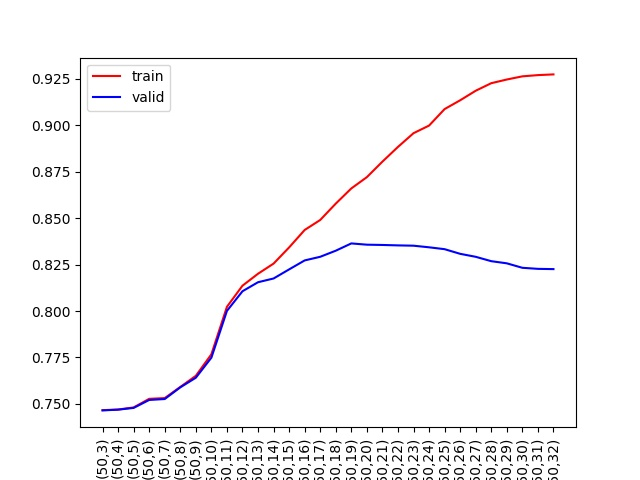

The file beside this chart, header and first rows:
n_estimators, max_depth, training_score, validation_score, training_confusion_matrix, training_precision, training_recall, validation_confusion_matrix, validation_precision, validation_recall
50, 3, 0.7466, 0.7465, [[     0   3033    596      0]? [     0 …, 0.3879, 0.4989, [[    0   731   139     0]? [    0 25024…, 0.3881, 0.499
50, 4, 0.747, 0.7469, [[     0   3033    596      0]? [     0 …, 0.5614, 0.4993, [[    0   731   139     0]? [    0 25035…, 0.5797, 0.4994
50, 5, 0.7481, 0.7478, [[     0   3035    589      5]? [     0 …, 0.5964, 0.5003, [[    0   732   138     0]? [    0 25077…, 0.6013, 0.5003
50, 6, 0.7527, 0.7521, [[     0   3029    589     11]? [     0 …, 0.6192, 0.5052, [[    0   730   138     2]? [    0 25075…, 0.6192, 0.5048
50, 7, 0.7531, 0.7526, [[    16   3024    565     24]? [     0 …, 0.8567, 0.5068, [[    5   729   131     5]? [    0 25047…, 0.8568, 0.5068
50, 8, 0.7591, 0.7589, [[    17   2985    410    217]? [     0 …, 0.8227, 0.5151, [[    6   722    89    53]? [    0 24757…, 0.8237, 0.5155
50, 9, 0.7651, 0.7641, [[    39   2863    388    339]? [     0 …, 0.7952, 0.5255, [[   13   703    80    74]? [    0 24017…, 0.8113, 0.5259
50, 10, 0.7767, 0.7749, [[    47   2751    344    487]? [     0 …, 0.8098, 0.5396, [[   14   676    73   107]? [    0 23645…, 0.7903, 0.5391
50, 11, 0.8023, 0.8001, [[    65   2561    293    710]? [     0 …, 0.8388, 0.5704, [[   15   636    65   154]? [    0 22880…, 0.8103, 0.5688
50, 12, 0.8136, 0.8106, [[   129   2385    235    880]? [     0 …, 0.8264, 0.5906, [[   20   581    59   210]? [    0 21887…, 0.7767, 0.5855
50, 13, 0.8201, 0.8155, [[   169   2449    212    799]? [     0 …, 0.8313, 0.5989, [[   22   596    61   191]? [    0 22104…, 0.7589, 0.5902
50, 14, 0.8255, 0.8175, [[   186   2311    210    922]? [     0 …, 0.8377, 0.608, [[   24   567    54   225]? [    0 21463…, 0.789, 0.5955
50, 15, 0.8342, 0.8224, [[   259   2305    154    911]? [     0 …, 0.8487, 0.6213, [[   28   566    53   223]? [    0 21500…, 0.7554, 0.6016
50, 16, 0.8436, 0.8272, [[   309   2289    128    903]? [     0 …, 0.8602, 0.6346, [[   29   572    55   214]? [    0 21315…, 0.7543, 0.6077
50, 17, 0.849, 0.8292, [[   366   2273    101    889]? [     0 …, 0.863, 0.644, [[   32   562    52   224]? [    0 21221…, 0.7358, 0.611
50, 18, 0.8578, 0.8325, [[   416   2239     77    897]? [     0 …, 0.8754, 0.6555, [[   32   555    49   234]? [    0 21208…, 0.7364, 0.6144
50, 19, 0.866, 0.8364, [[   504   2199     59    867]? [     0 …, 0.8832, 0.6691, [[   35   542    50   243]? [    1 21257…, 0.7275, 0.6192
50, 20, 0.8721, 0.8357, [[   581   2169     50    829]? [     0 …, 0.8896, 0.6801, [[   39   550    47   234]? [    3 21078…, 0.7287, 0.6202
50, 21, 0.8804, 0.8356, [[   696   2102     30    801]? [     0 …, 0.8967, 0.6953, [[   34   534    54   248]? [    4 21028…, 0.7171, 0.6189
50, 22, 0.8883, 0.8353, [[   815   2020     28    766]? [     0 …, 0.9027, 0.7108, [[   41   534    57   238]? [    7 20856…, 0.7105, 0.6213
50, 23, 0.8957, 0.8352, [[   937   1926     23    743]? [     1 …, 0.9088, 0.7259, [[   41   516    57   256]? [    7 20768…, 0.7045, 0.6216
50, 24, 0.8998, 0.8343, [[  1036   1897     13    683]? [     0 …, 0.9123, 0.736, [[   43   518    55   254]? [   20 20708…, 0.6895, 0.6215
50, 25, 0.9087, 0.8333, [[  1212   1728     13    676]? [     3 …, 0.9194, 0.756, [[   51   500    52   267]? [   28 20557…, 0.6872, 0.6232
50, 26, 0.9134, 0.8308, [[  1331   1633     12    653]? [    11 …, 0.9192, 0.7686, [[   52   490    53   275]? [   57 20309…, 0.6653, 0.6219
50, 27, 0.9186, 0.8292, [[  1476   1478     17    658]? [    18 …, 0.9237, 0.7831, [[   49   476    57   288]? [   68 20142…, 0.6592, 0.6201
50, 28, 0.9227, 0.8268, [[  1650   1356      9    614]? [    23 …, 0.9249, 0.7985, [[   57   484    50   279]? [   85 20010…, 0.6551, 0.6204
50, 29, 0.9246, 0.8257, [[  1718   1298     13    600]? [    25 …, 0.9267, 0.8049, [[   56   473    61   280]? [  109 19870…, 0.6481, 0.6195
50, 30, 0.9263, 0.8233, [[  1798   1231     13    587]? [    35 …, 0.9267, 0.8119, [[   64   469    54   283]? [  128 19747…, 0.6492, 0.6197
50, 31, 0.927, 0.8227, [[  1847   1187     10    585]? [    46 …, 0.9247, 0.8158, [[   61   471    56   282]? [  135 19724…, 0.6432, 0.6184
50, 32, 0.9274, 0.8226, [[  1882   1167     14    566]? [    56 …, 0.9228, 0.8186, [[   62   463    56   289]? [  142 19691…, 0.6421, 0.6187
